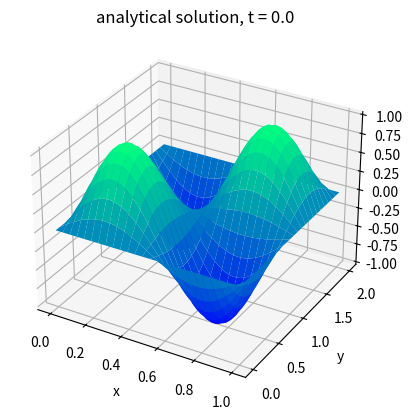
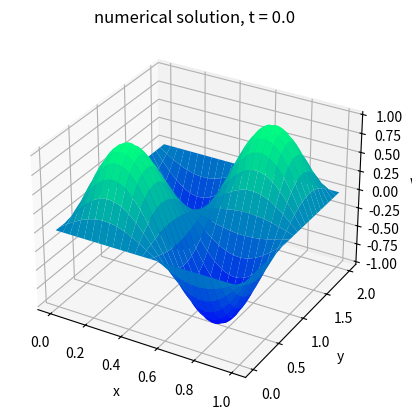
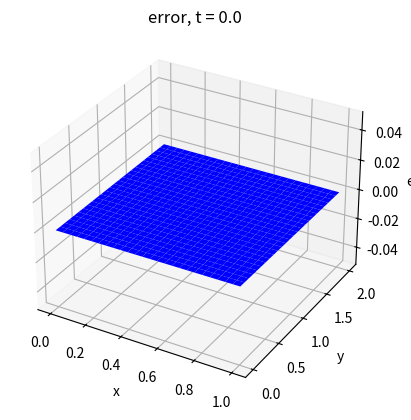
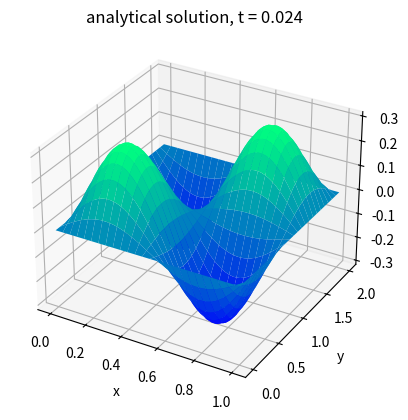
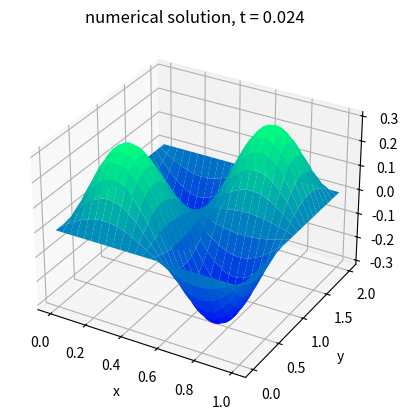
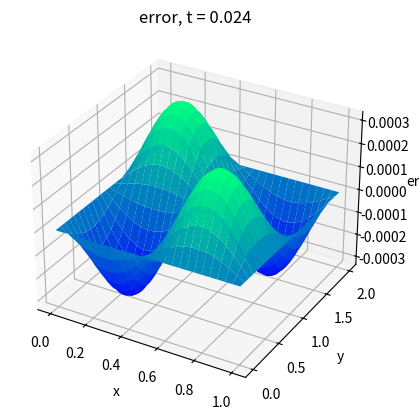
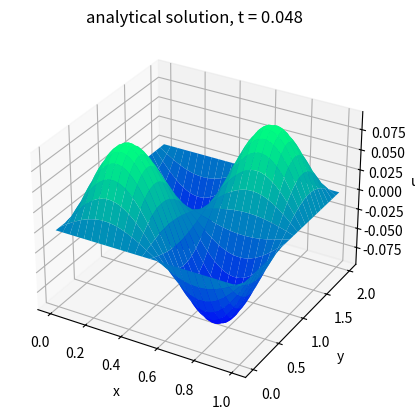
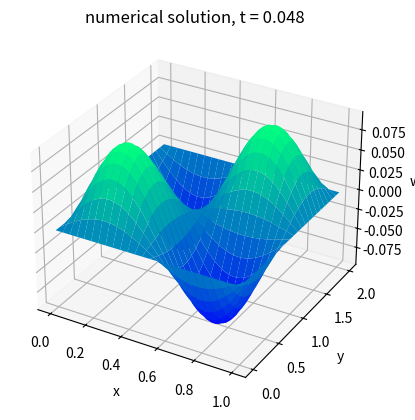
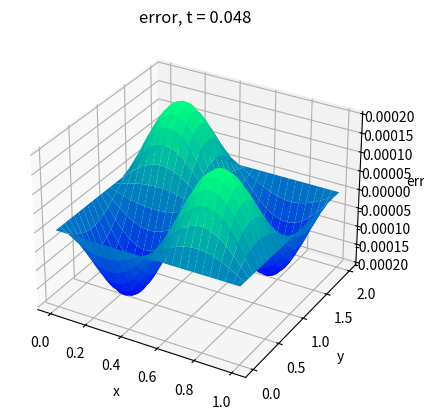
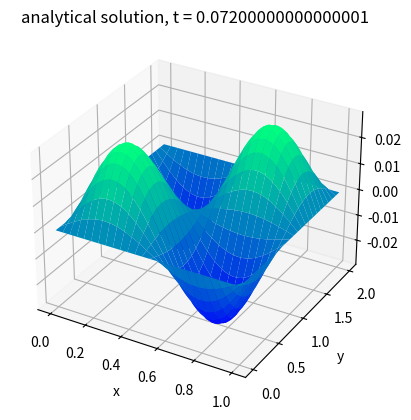
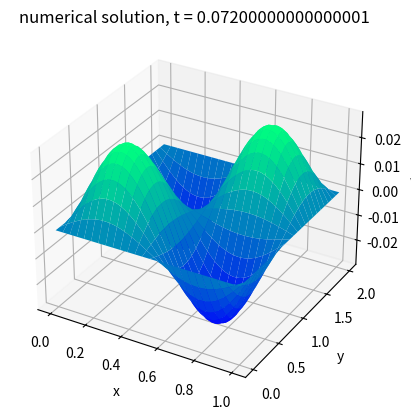
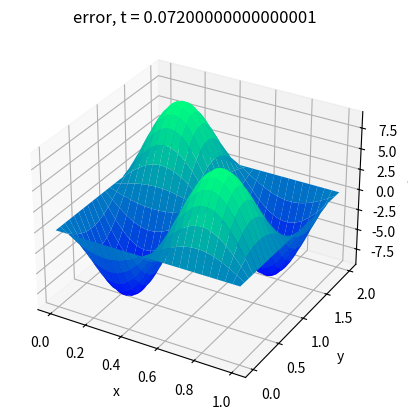
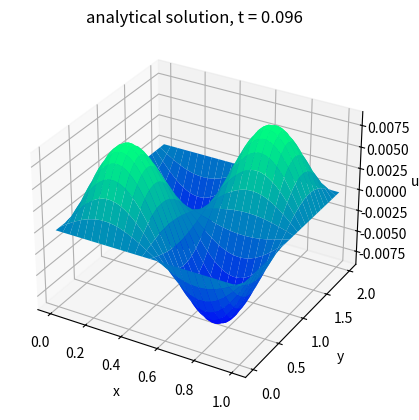
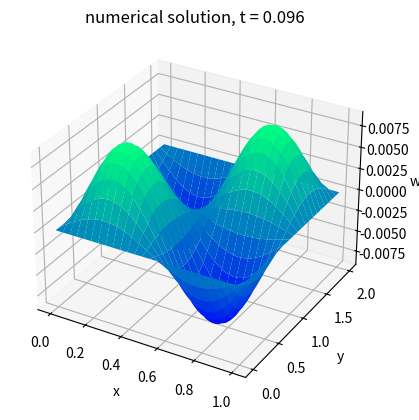
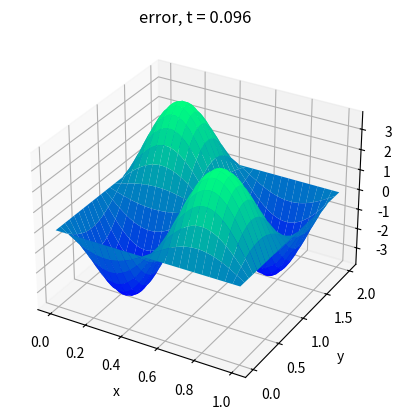

Here is the Python script that generated these plots, in order:
"""
solution of thermal conductivity equation:
du/dt = delta(u), 0 < x < 1, 0 < y < 2, 0 < t <= T

with Dirichlet boundary conditions:
u(0, y, t) = 0
u(1, y, t) = 0
u(x, 0, t) = 0
u(x, 2, t) = 0

and initial condition:
u(x, y, 0) = sin(2 * pi * x) * sin(pi * y) = u0(x)
"""

import numpy as np
from numpy import pi, exp, sin, cos, sqrt
import matplotlib.pyplot as plt
from mpl_toolkits.mplot3d import Axes3D
import matplotlib.animation as animation

# set equation parameters
Lx = 1.
Ly = 2.
T = 0.1

N = 50  # number of X intervals
M = 50  # number of Y intervals
J = 50  # number of time intervals

hx = Lx / N  # grid step that gives O(hx ** 2) error for Neumann boundary condition
hy = Ly / M
tau = T / J

gamma_x = tau / hx ** 2
gamma_y = tau / hy ** 2

x = np.linspace(0, Lx, N + 1)
y = np.linspace(0, Ly, M + 1)
t = np.linspace(0, T, J + 1)

xmesh2d, ymesh2d = np.meshgrid(x, y, indexing='ij')
tmesh3d, xmesh3d, ymesh3d = np.meshgrid(t, x, y, indexing='ij')


def analytical_solution(x, y, t):
    return sin(2 * pi * x) * sin(pi * y) * exp(-5 * pi ** 2 * t)


def u0(x, y):
    # initial condition
    return sin(2 * pi * x) * sin(pi * y)


def tridiag_mat_solver(A, F):
    # solve AY = -F, where A, Y, F - np.arrays, A - tridiagonal matrix

    n = len(F) - 1

    alpha = np.zeros(n + 1)
    beta = np.zeros(n + 1)

    a = np.zeros(n + 1)
    a[0] = 0
    for i in range(1, n + 1):
        a[i] = A[i, i - 1]
    b = np.zeros(n + 1)
    b[n] = 0
    for i in range(n):
        b[i] = A[i, i + 1]
    c = np.zeros(n + 1)
    for i in range(n + 1):
        c[i] = -A[i, i]

    alpha[0] = b[0] / c[0]
    beta[0] = F[0] / c[0]
    for i in range(1, n):
        alpha[i] = b[i] / (c[i] - a[i] * alpha[i - 1])
        beta[i] = (a[i] * beta[i - 1] + F[i]) / (c[i] - a[i] * alpha[i - 1])

    y = np.zeros(n + 1)
    y[n] = (F[n] + a[n] * beta[n - 1]) / (c[n] - a[n] * alpha[n - 1])
    for i in range(n - 1, -1, -1):
        y[i] = alpha[i] * y[i + 1] + beta[i]
    return y


def solve():
    w = np.zeros((2 * J + 1, N + 1, M + 1))

    # initial condition
    w[0, :, :] = u0(xmesh2d, ymesh2d)

    for j in range(0, 2 * J, 2):

        # from j to j + 1 / 2 -> solve system of N + 1 equations
        for m in range(1, M):
            A = np.zeros((N + 1, N + 1))
            F = np.zeros(N + 1)
            for n in range(1, N):
                A[n, n] = -(gamma_x + 1)
                A[n, n - 1] = 0.5 * gamma_x
                A[n, n + 1] = A[n, n - 1]
                F[n] = w[j, n, m] + 0.5 * gamma_y * (w[j, n, m + 1] - 2 * w[j, n, m] + w[j, n, m - 1])
            A[0, 0] = -1
            F[0] = 0  # boundary conditions
            A[-1, -1] = -1
            F[-1] = 0  # boundary conditions

            w[j + 1, :, m] = tridiag_mat_solver(A, F)

        # from j + 1 / 2 to j + 1 -> solve system of M + 1 equations
        for n in range(1, N):
            A = np.zeros((M + 1, M + 1))
            F = np.zeros(M + 1)
            for m in range(1, M):
                A[m, m] = -(gamma_y + 1)
                A[m, m - 1] = 0.5 * gamma_y
                A[m, m + 1] = A[m, m - 1]
                F[m] = w[j+1, n, m] + 0.5 * gamma_x * (w[j+1, n+1, m] - 2 * w[j+1, n, m] + w[j+1, n-1, m])
            A[0, 0] = -1
            F[0] = 0  # boundary conditions
            A[-1, -1] = -1
            F[-1] = 0  # boundary conditions

            w[j + 2, n, :] = tridiag_mat_solver(A, F)

        w[j + 2, 0, :] = 0
        w[j + 2, -1, :] = 0

    return w


def surf(ax, xmesh, ymesh, z, zlabel='', title=''):
    ax.plot_surface(xmesh, ymesh, z, cmap='winter', edgecolor='None')
    ax.set_xlabel('x')
    ax.set_ylabel('y')
    ax.set_zlabel(zlabel)
    ax.set_title(title)
    plt.show()


w = solve()[::2, :, :]

u = analytical_solution(xmesh3d, ymesh3d, tmesh3d)
err = u - w

for j in range(0, J + 1, int(J / 4)):
    ax = plt.figure().add_subplot(111, projection='3d')
    surf(ax, xmesh2d, ymesh2d, u[j, :, :], 'u', 'analytical solution, t = ' + str(t[j]))
    ax = plt.figure().add_subplot(111, projection='3d')
    surf(ax, xmesh2d, ymesh2d, w[j, :, :], 'w', 'numerical solution, t = ' + str(t[j]))
    ax = plt.figure().add_subplot(111, projection='3d')
    surf(ax, xmesh2d, ymesh2d, err[j, :, :], 'err', 'error, t = ' + str(t[j]))
